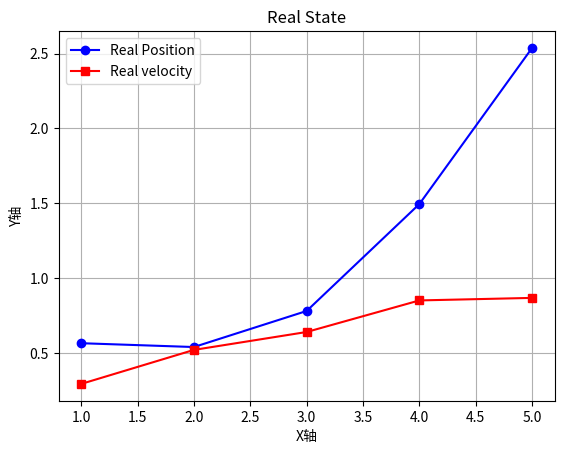

Reproduce this figure in Python.
import matplotlib.pyplot as plt
import numpy as np

# -----Intilization---------
# State
x_raw = np.array([0, 1])
x = x_raw.reshape(-1,1)

x_hat_raw = np.array([0, 1.])
x_hat = x_hat_raw.reshape(-1,1)

# Cov
P = np.array([[1, 0], [0, 1]])

# Identity  Matrix
I = np.eye(2)

# State Transition Matrix
A= np.array([[1, 1], [0, 1]])

# Measurement Matrix
H = np.array([[1, 0], [0, 1]])

Q = np.array([[0.1, 0], [0, 0.1]])
R = np.array([[1, 0], [0, 1]])

# Set time step
step = 5

# ----The real------
# The real process noise
var_1 = np.sqrt(Q[0][0])
var_2 = np.sqrt(Q[1][1])

t = []
real_position = []
real_v = []

for i in range(step):
    t.append(i + 1)
    # Generate the process noise
    w_1 = np.random.normal(0, var_1, 1)
    w_2 = np.random.normal(0, var_2, 1)

    w_raw = np.array([w_1, w_2])
    w = w_raw.reshape(-1, 1)

    # Update the real state
    print("Step", i + 1, ":")
    print("Process Noise: ")
    print(w)
    print("Real State: ")
    x = A @ x + w 
    print(x)
    real_position.append(x[0])
    real_v.append(x[1])
    print("The real position list:", real_position)
    print("The real velocity list:", real_v)


# Draw Figures
plt.plot(t, real_position, label='Real Position', color='blue', marker='o')
plt.plot(t, real_v, label='Real velocity', color='red', marker='s')

plt.xlabel('X轴')
plt.ylabel('Y轴')
plt.title('Real State')
plt.legend()  # 显示图例
plt.grid(True)  # 显示网格
plt.show()
